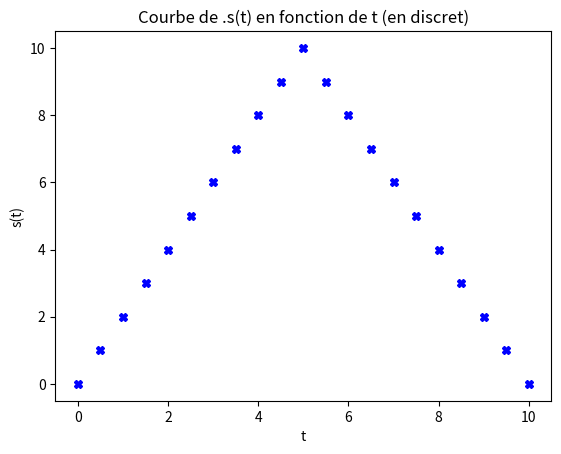
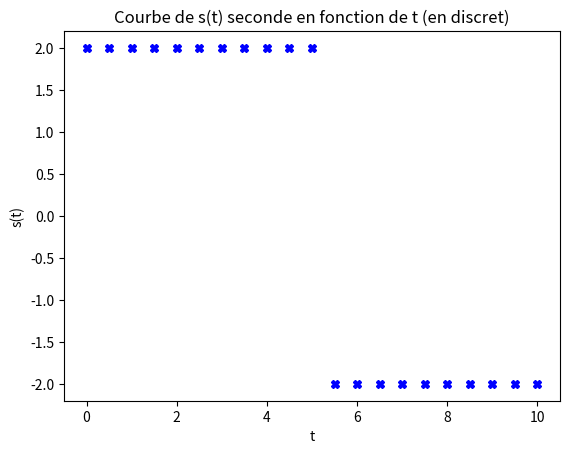
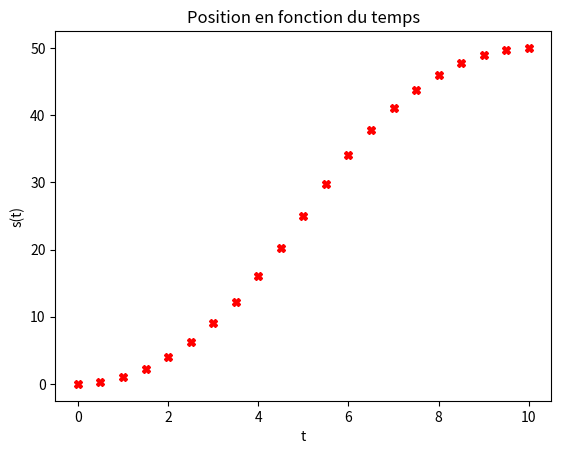
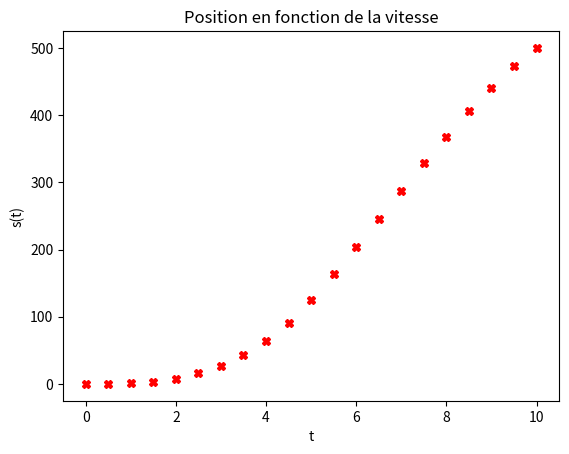

These charts were generated, in order, by the following Python code:
import math
import numpy as np
import matplotlib.pyplot as plt


def get_discret(t0, t2, Te):
    """
    Retourne une numpy array à n valeurs discrete selon la période d'échantillonnage donnée dans un temps donnée .
    :param t0: debut intervalle
    :param t2: fin intervalle
    :param Te: période d'échantillonnage
    :return: tuple => la taille du vecteur et une numpy array à n valeurs t (selon l'échantillonnage => (t2 // Te) + 1) )
    """
    # size of the vector
    size_vector_t = (t2 // Te) + 1
    t_vector = np.array([t0 + i * Te for i in range(int(size_vector_t))])

    return size_vector_t, t_vector


def affichage_3_courbes(V, t0, t2, Te, CI=0):
    """
    Calcul et retourne une numpy array
    :param V: valeur en ordonnée du point N
    :param t0: debut intervalle
    :param t2: fin intervalle
    :param Te: période d'échantillonnage
    :param CI: condition initiale
    :return:
    """
    size_vector_t, t_vector = get_discret(t0, t2, Te)
    t1 = t2 / 2  # attention peut etre division entiere

    # paramètre fonction affine
    a = (V / t1)
    b = V
    c = CI

    # calcul de s°(t) en fonction de la valeur de t (vitesse)
    # si t1 < t < t2 => -ab+V
    # si  0 > t < t1 => ab+V
    speed_vector = get_s_point_t(a, b, size_vector_t, t_vector)
    affichage_courbe(t_vector, speed_vector, "Courbe de .s(t) en fonction de t (en discret)", "bX")

    # calcul de s(t) (position)
    # pos_vector = get_s_t(a, b, c, size_vector_t, t_vector)
    # affichage_courbe(t_vector, pos_vector, "Courbe de s(t) en fonction de t (en discret)", "bX")

    # calcul de s°°(t) (acceleration)
    ac_vector = get_s_seconde_t(a, b, size_vector_t, t_vector)
    affichage_courbe(t_vector, ac_vector, "Courbe de s(t) seconde en fonction de t (en discret)", "bX")

    pos_vector = aire(t_vector, speed_vector, V, t1)
    affichage_courbe(t_vector, pos_vector,
                     "Position en fonction du temps", "rX")

    sans_nom(pos_vector, t_vector, (0, 0, 0), (1, 1, 1))

    plt.show()


def get_s_t(a, b, c, size_vector_t, t_vector):
    return np.array(
        [(a / 2) * (t_vector[i] ** 2) + (b * t_vector[i]) + c if t_vector[i] <= t1 else
         ((-1 * a) / 2) * (t_vector[i] ** 2) + b * (t_vector[i]) + c for i in
         range(int(size_vector_t))])


def get_s_point_t(a, b, size_vector_t, t_vector):
    return np.array([a * t_vector[i] if t_vector[i] <= t1 else ((-1 * a) * (t_vector[i] - t1) + b) for i in
                     range(int(size_vector_t))])


def get_s_seconde_t(a, b, size_vector_t, t_vector):
    return np.array([a if t_vector[i] <= t1 else (-1 * a) for i in
                     range(int(size_vector_t))])


def aire(t_vector, s_vector, V, t1):
    size_vector_t = len(t_vector)

    return np.array(
        [(t_vector[i] * s_vector[i]) / 2 if t_vector[i] <= t1 else (t1 * V) - (
                ((t1 * 2 - t_vector[i]) * s_vector[i]) / 2)
         for i in
         range(int(size_vector_t))])


def sans_nom(s_vector, t_vector, A, B):
    # (x, y, z)
    l = math.sqrt((A[0] - B[0]) ** 2 + (A[1] - B[1]) ** 2 + (A[2] - B[2]) ** 2)

    d = np.array(
        [t_vector[i] * s_vector[i] for i in range(int(len(s_vector)))])

    affichage_courbe(t_vector, d, "Position en fonction de la vitesse", "rX")


def affichage_courbe(x, y, title="", style=""):
    """
    Affiche une courbe selon x et y passé en paramètre
    :param x: numpy array à N valeurs
    :param y: numpy array à N valeurs
    :param title: titre de la courbe
    :param style: style de la courbe (par defaut ligne)
    :return:
    """

    plt.figure()
    plt.plot(x, y, style)
    plt.title(title)
    plt.xlabel('t')
    plt.ylabel('s(t)')


if __name__ == '__main__':
    # Paramètres variables
    V = 10  # V != 0
    t0 = 0  # fixe
    t1 = 5
    t2 = 2 * t1
    Te = 0.5  # Te != 0 (souvent entre 1 et 10 ms)

    affichage_3_courbes(V, t0, t2, Te, CI=0)
